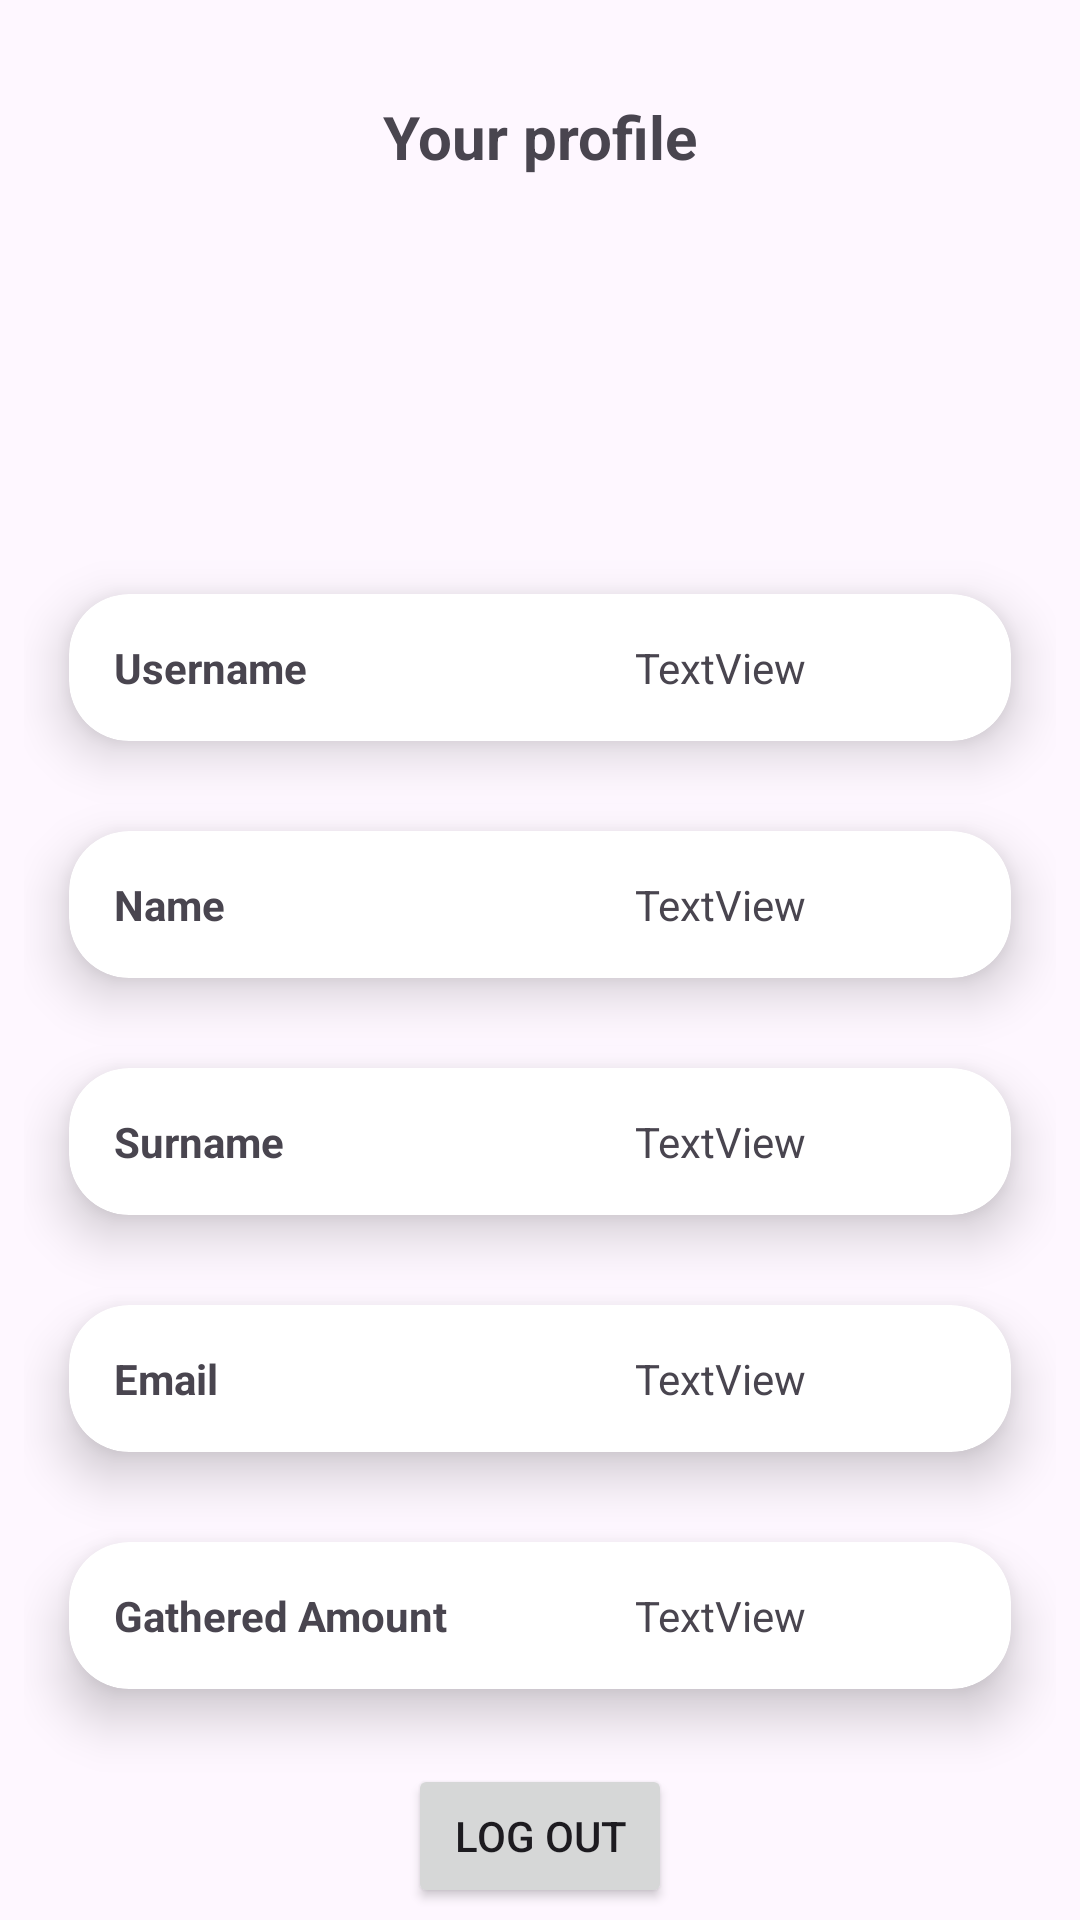

Here is an Android app screen rendered from its layout file. Give the layout XML and the strings, colors and styles it references.
<!-- AndroidManifest.xml: application theme Theme.Texnolgia_logismikou -->
<!-- res/layout/taxi_profile_screen.xml -->
<?xml version="1.0" encoding="utf-8"?>
<androidx.constraintlayout.widget.ConstraintLayout xmlns:android="http://schemas.android.com/apk/res/android"
    xmlns:app="http://schemas.android.com/apk/res-auto"
    xmlns:tools="http://schemas.android.com/tools"
    android:layout_width="match_parent"
    android:layout_height="match_parent">

    <TextView
        android:id="@+id/textView13"
        android:layout_width="wrap_content"
        android:layout_height="wrap_content"
        android:layout_marginTop="32dp"
        android:text="Your profile"
        android:textSize="20sp"
        android:textStyle="bold"
        app:layout_constraintEnd_toEndOf="parent"
        app:layout_constraintHorizontal_bias="0.5"
        app:layout_constraintStart_toStartOf="parent"
        app:layout_constraintTop_toTopOf="parent" />

    <LinearLayout
        android:id="@+id/linearLayout9"
        android:layout_width="0dp"
        android:layout_height="wrap_content"
        android:layout_marginStart="8dp"
        android:layout_marginTop="16dp"
        android:layout_marginEnd="8dp"
        android:gravity="center"
        android:orientation="vertical"
        app:layout_constraintEnd_toEndOf="parent"
        app:layout_constraintHorizontal_bias="0.5"
        app:layout_constraintStart_toStartOf="parent"
        app:layout_constraintTop_toBottomOf="@+id/textView13">

        <ImageView
            android:id="@+id/imageView3"
            android:layout_width="100dp"
            android:layout_height="100dp"
            android:layout_gravity="center"
            android:layout_marginTop="8dp"
            app:srcCompat="@drawable/outline_account_circle_24" />

        <androidx.cardview.widget.CardView
            android:layout_width="match_parent"
            android:layout_height="match_parent"
            android:layout_margin="15dp"
            app:cardCornerRadius="20dp"
            app:cardElevation="10dp">

            <LinearLayout
                android:layout_width="match_parent"
                android:layout_height="match_parent"
                android:orientation="horizontal"
                android:padding="15dp">

                <TextView
                    android:id="@+id/textView15"
                    android:layout_width="120dp"
                    android:layout_height="wrap_content"
                    android:text="Username"
                    android:textStyle="bold" />

                <TextView
                    android:id="@+id/usernameProfile"
                    android:layout_width="match_parent"
                    android:layout_height="wrap_content"
                    android:gravity="center"
                    android:text="TextView" />
            </LinearLayout>
        </androidx.cardview.widget.CardView>

        <androidx.cardview.widget.CardView
            android:layout_width="match_parent"
            android:layout_height="match_parent"
            android:layout_margin="15dp"
            app:cardCornerRadius="20dp"
            app:cardElevation="10dp">

            <LinearLayout
                android:layout_width="match_parent"
                android:layout_height="match_parent"
                android:orientation="horizontal"
                android:padding="15dp">

                <TextView
                    android:id="@+id/textView19"
                    android:layout_width="120dp"
                    android:layout_height="wrap_content"
                    android:text="Name"
                    android:textStyle="bold" />

                <TextView
                    android:id="@+id/nameProfile"
                    android:layout_width="match_parent"
                    android:layout_height="wrap_content"
                    android:gravity="center"
                    android:text="TextView" />
            </LinearLayout>

        </androidx.cardview.widget.CardView>

        <androidx.cardview.widget.CardView
            android:layout_width="match_parent"
            android:layout_height="match_parent"
            android:layout_margin="15dp"
            app:cardCornerRadius="20dp"
            app:cardElevation="10dp">

            <LinearLayout
                android:layout_width="match_parent"
                android:layout_height="match_parent"
                android:orientation="horizontal"
                android:padding="15dp">

                <TextView
                    android:id="@+id/textView20"
                    android:layout_width="120dp"
                    android:layout_height="wrap_content"
                    android:text="Surname"
                    android:textStyle="bold" />

                <TextView
                    android:id="@+id/surnameProfile"
                    android:layout_width="match_parent"
                    android:layout_height="wrap_content"
                    android:gravity="center"
                    android:text="TextView" />
            </LinearLayout>

        </androidx.cardview.widget.CardView>

        <androidx.cardview.widget.CardView
            android:layout_width="match_parent"
            android:layout_height="match_parent"
            android:layout_margin="15dp"
            app:cardCornerRadius="20dp"
            app:cardElevation="10dp">

            <LinearLayout
                android:layout_width="match_parent"
                android:layout_height="match_parent"
                android:orientation="horizontal"
                android:padding="15dp">

                <TextView
                    android:id="@+id/textView22"
                    android:layout_width="120dp"
                    android:layout_height="wrap_content"
                    android:text="Email"
                    android:textStyle="bold" />

                <TextView
                    android:id="@+id/emailProfile"
                    android:layout_width="match_parent"
                    android:layout_height="wrap_content"
                    android:gravity="center"
                    android:text="TextView" />
            </LinearLayout>

        </androidx.cardview.widget.CardView>

        <androidx.cardview.widget.CardView
            android:layout_width="match_parent"
            android:layout_height="match_parent"
            android:layout_marginLeft="15dp"
            android:layout_marginTop="15dp"
            android:layout_marginRight="15dp"
            android:layout_marginBottom="25dp"
            app:cardCornerRadius="20dp"
            app:cardElevation="10dp">

            <LinearLayout
                android:layout_width="match_parent"
                android:layout_height="match_parent"
                android:orientation="horizontal"
                android:padding="15dp">

                <TextView
                    android:id="@+id/textView24"
                    android:layout_width="120dp"
                    android:layout_height="wrap_content"
                    android:text="Gathered Amount"
                    android:textStyle="bold" />

                <TextView
                    android:id="@+id/amountProfile"
                    android:layout_width="match_parent"
                    android:layout_height="wrap_content"
                    android:gravity="center"
                    android:text="TextView" />
            </LinearLayout>

        </androidx.cardview.widget.CardView>

        <Button
            android:id="@+id/logoutButton"
            android:layout_width="wrap_content"
            android:layout_height="wrap_content"
            android:onClick="Logout"
            android:text="Log out" />
    </LinearLayout>
</androidx.constraintlayout.widget.ConstraintLayout>
<!-- resources referenced by this layout -->
<resources>
  <style name="Theme.Texnolgia_logismikou" parent="Base.Theme.Texnolgia_logismikou" />
  <style name="Base.Theme.Texnolgia_logismikou" parent="Theme.Material3.DayNight.NoActionBar">
          
          
      </style>
</resources>
